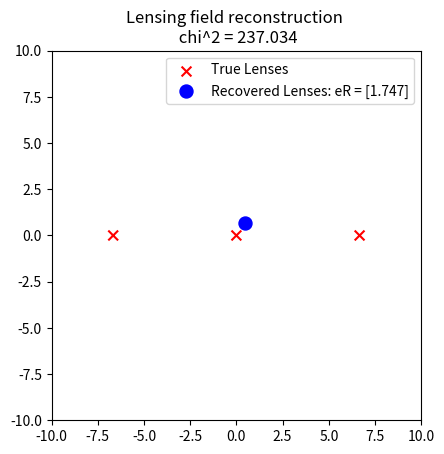

The script that saved this image:
import numpy as np
import matplotlib.pyplot as plt
import scipy.optimize as opt

sigf = 0.01
sigs = 0.1

def createLenses(nlens=1,randompos=True,xmax=10):
    #For now, fix theta_E at 1
    tearr = np.ones(nlens)
    if randompos == True:
        xlarr = -xmax + 2*xmax*np.random.random(nlens)
        ylarr = -xmax + 2*xmax*np.random.random(nlens)
    else: #Uniformly spaced lenses
        xlarr = -xmax + 2*xmax*(np.arange(nlens)+0.5)/(nlens)
        ylarr = np.zeros(nlens)
    return xlarr, ylarr, tearr


def createSources(xlarr,ylarr,tearr,ns=1,randompos=True,sigf=0.1,sigs=0.1,xmax=5):
    if randompos == True:
        x = -xmax + 2*xmax*np.random.random(ns)
        y = -xmax + 2*xmax*np.random.random(ns)
    else: #Uniformly spaced sources
        x = -xmax + 2*xmax*np.random.random(ns) #Let the sources be randomly distributed in x only
        y = np.zeros(ns)

    #Apply the lens 
    e1data = np.zeros(ns)
    e2data = np.zeros(ns)
    f1data = np.zeros(ns)
    f2data = np.zeros(ns)

    for i in range(ns):
        e1data[i],e2data[i],f1data[i],f2data[i] = lens(x[i],y[i],xlarr,ylarr,tearr)
    
    #Add noise
    e1data += np.random.normal(0,sigs,ns)
    e2data += np.random.normal(0,sigs,ns)
    f1data += np.random.normal(0,sigf,ns)
    f2data += np.random.normal(0,sigf,ns)
   
    return x,y,e1data,e2data,f1data,f2data


def lens(x,y,xlarr,ylarr,tearr):
    #Compute the lensing signals on a single source 
    #from a set of lenses
    dx = x-xlarr
    dy = y-ylarr
    r = np.sqrt(dx**2+dy**2)
    cosphi = dx/r
    sinphi = dy/r
    cos2phi = cosphi*cosphi-sinphi*sinphi
    sin2phi = 2*cosphi*sinphi

    f1 = np.sum(-dx*tearr/(2*r*r*r))
    f2 = np.sum(-dy*tearr/(2*r*r*r))

    e1 = np.sum(-tearr/(2*r)*cos2phi)
    e2 = np.sum(-tearr/(2*r)*sin2phi)

    return e1,e2,f1,f2


def chi2(x,y,e1data,e2data,f1data,f2data,xltest,yltest,tetest,sigf,sigs,fwgt=1.0,swgt=1.0):
    #Now compute the chi^2
    chi2val = 0.0
    for i in range(len(x)):
        e1,e2,f1,f2 = lens(x[i],y[i],xltest,yltest,tetest)
        chif1 = (f1data[i]-f1)**2 / (sigf**2)
        chif2 = (f2data[i]-f2)**2 / (sigf**2)
        chie1 = (e1data[i]-e1)**2 / (sigs**2)
        chie2 = (e2data[i]-e2)**2 / (sigs**2)

        chi2val += fwgt * (chif1 + chif2) + swgt * (chie1 + chie2) 
    return chi2val


def chi2wrapper(guess,params):
    return chi2(params[0],params[1],params[2],params[3],params[4],params[5],guess[0],guess[1],guess[2],params[6],params[7])
    

def list_winnower(xl,yl,eR):
    #Given a set of lens candidates, remove any that aren't 
    #considered viable. Follow the following rules
    #1. If there are multiple lenses within 1 arcsecond of each other,
    #   only keep the one with the highest eR
    #2. If there are any lenses with negative einstein radii, remove them
    #3. If there are any lenses with eR > 60, remove them
    #4. If there are any lenses with eR < 1, remove them
    #5. If there are lenses outside of the image, remove them

    #print('Starting with ',len(eR),' candidate lenses')

    #First, remove any lenses with negative einstein radii - as well as any too small to be realisticly detected
    #Also remove any lenses with eR > 60 (these are likely to be spurious)
    good = np.where((eR > 10**-3) & (eR < 60))[0]
    #print('Removing ',len(eR)-len(good),' lenses with negative eR')
    xl = xl[good]
    yl = yl[good]
    eR = eR[good]

    #Next, remove any lenses outside of the image
    good = np.where((xl > -100) & (xl < 100) & (yl > -100) & (yl < 100))[0]
    #print('Removing ',len(eR)-len(good),' lenses outside of the image')
    xl = xl[good]
    yl = yl[good]
    eR = eR[good] 

    return xl,yl,eR


def iterative_minimizer(xlens,ylens,telens,chi2val):
    while True:
        #Loop through the lenses and remove them one at a time
        #to see if the chi^2 value improves
        for i in range(len(xlens)):
            xltest = np.delete(xlens,i)
            yltest = np.delete(ylens,i)
            tetest = np.delete(telens,i)
            chi2test = chi2(x,y,e1data,e2data,f1data,f2data,xltest,yltest,tetest,sigf,sigs)
            if chi2test < chi2val:
                xlens = xltest
                ylens = yltest
                telens = tetest
                chi2val = chi2test
                break
        else:
            print('No more lenses to remove')
            break
    
    if len(xlens) == 0:
        print('Oops, no lenses left!')
    
    return xlens, ylens, telens, chi2val


if __name__ == '__main__':
    # Set up the true lens configuration
    nlens=3 # Number of lenses
    xmax=10. # The range to consider for the lenses.
    xlarr,ylarr,tearr=createLenses(nlens=nlens,randompos=False,xmax=xmax)

    # Source parameters
    ns=10 # Number of sources
    x,y,e1data,e2data,f1data,f2data=createSources(xlarr,ylarr,tearr,ns=ns,sigf=sigf,sigs=sigs,randompos=True,xmax=xmax)

    #perform local minimization
    xlens = np.zeros(ns)
    ylens = np.zeros(ns)
    telens = np.zeros(ns)
    for i in range(ns):
        #Perform a local minimization\
        params = [[x[i]],[y[i]],[e1data[i]],[e2data[i]],[f1data[i]],[f2data[i]],sigf,sigs]
        guess = [np.random.rand()*xmax,np.random.rand()*xmax,1]
        res = opt.minimize(chi2wrapper,guess,args=(params))
        xlens[i] = res.x[0]
        ylens[i] = res.x[1]
        telens[i] = res.x[2]
    chi2val = chi2(x,y,e1data,e2data,f1data,f2data,xlens,ylens,telens,sigf,sigs)

    #Perform the winnowing
    xlens, ylens, telens = list_winnower(xlens,ylens,telens)
    #Perform iterative minimization
    xlens, ylens, telens, chi2val = iterative_minimizer(xlens,ylens,telens,chi2val)

    #Plot the results
    plt.figure()
    plt.title('Lensing field reconstruction \n chi^2 = '+str(np.round(chi2val,3)))
    plt.scatter(xlarr,ylarr,s=tearr*50,color='red',marker='x',label='True Lenses',alpha=1.0)
    plt.scatter(xlens,ylens,color='blue',s=telens*50,label='Recovered Lenses: eR = '+str(np.round(telens,3)),alpha=1.0)
    plt.xlim(-xmax,xmax)
    plt.ylim(-xmax,xmax)
    plt.gca().set_aspect('equal')
    plt.legend()
    plt.show()